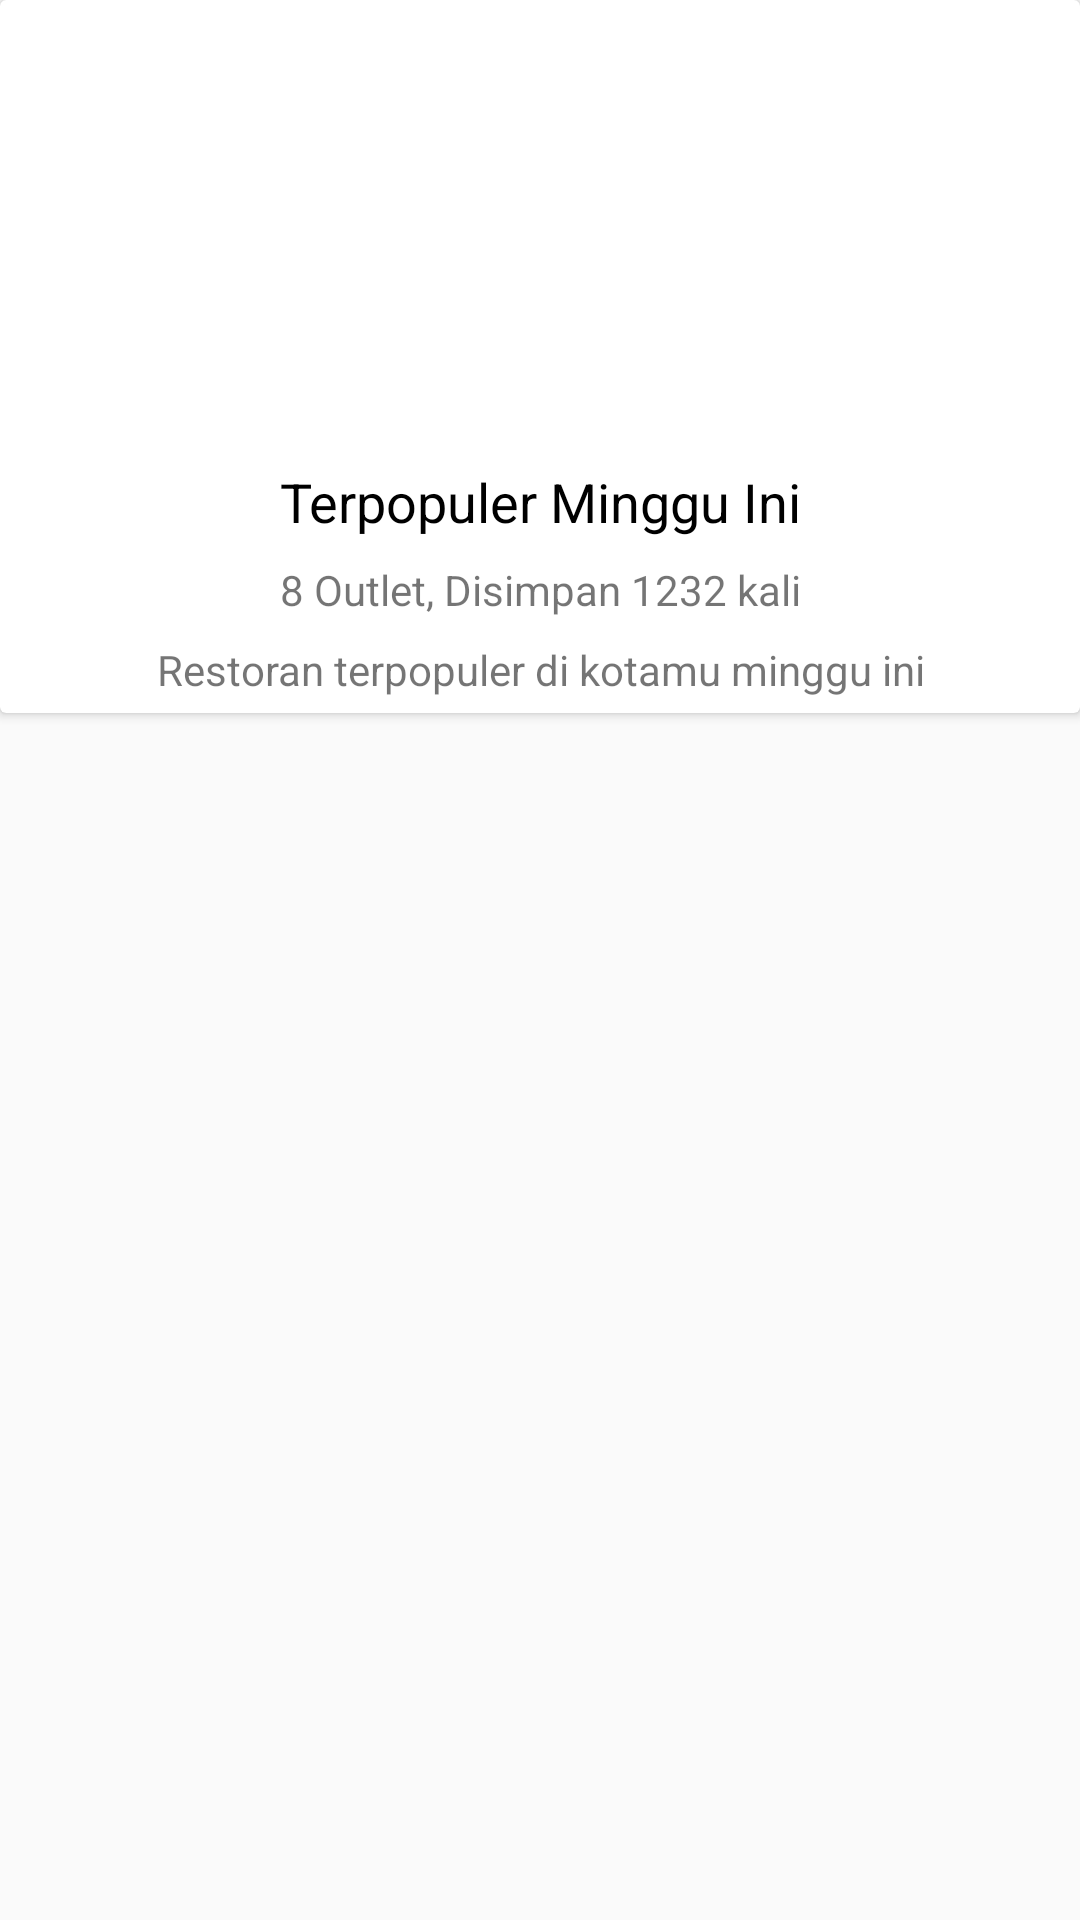

The Android layout XML behind this screen, and the referenced resources:
<!-- AndroidManifest.xml: application theme AppTheme -->
<!-- res/layout/activity_grid.xml -->
<?xml version="1.0" encoding="utf-8"?>
<RelativeLayout xmlns:android="http://schemas.android.com/apk/res/android"
    xmlns:app="http://schemas.android.com/apk/res-auto"
    xmlns:tools="http://schemas.android.com/tools"
    android:layout_width="match_parent"
    android:layout_height="match_parent"
    tools:context=".GridActivity">

    <androidx.cardview.widget.CardView
        android:id="@+id/cardView"
        android:layout_width="match_parent"
        android:layout_height="wrap_content"
        android:layout_marginBottom="15dp">
        <LinearLayout
            android:layout_width="match_parent"
            android:layout_height="wrap_content"
            android:orientation="vertical">

            <ImageView
                android:id="@+id/imgRestoranKategori"
                android:layout_width="match_parent"
                android:layout_height="150dp"
                android:src="@mipmap/ic_launcher"
                android:scaleType="centerCrop"/>
            <TextView
                android:id="@+id/textRestoranJudul"
                android:textAlignment="center"
                android:layout_width="match_parent"
                android:layout_height="wrap_content"
                android:textColor="#000"
                android:textSize="18sp"
                android:padding="5dp"
                android:text="@string/terpopuler_minggu_ini"/>
            <TextView
                android:id="@+id/textRestoranOutlet"
                android:textAlignment="center"
                android:padding="2.5dp"
                android:layout_width="match_parent"
                android:layout_height="wrap_content"
                android:text="@string/_8_outlet_disimpan_1232_kali"/>
            <TextView
                android:id="@+id/textRestoranKeterangan"
                android:textAlignment="center"
                android:layout_width="match_parent"
                android:layout_height="wrap_content"
                android:padding="5dp"
                android:text="@string/restoran_terpopuler_di_kotamu_minggu_ini" />
        </LinearLayout>
    </androidx.cardview.widget.CardView>

    <androidx.recyclerview.widget.RecyclerView
        android:id="@+id/gridRecycler"
        android:layout_below="@+id/cardView"
        android:layout_width="match_parent"
        android:layout_height="wrap_content"
        tools:listitem="@layout/grid_layout"
        app:layoutManager="androidx.recyclerview.widget.GridLayoutManager">

    </androidx.recyclerview.widget.RecyclerView>

</RelativeLayout>
<!-- res/layout/grid_layout.xml (included above) -->
<?xml version="1.0" encoding="utf-8"?>
<androidx.cardview.widget.CardView xmlns:android="http://schemas.android.com/apk/res/android"
    android:orientation="vertical" android:layout_width="match_parent"
    android:layout_height="wrap_content">


    <LinearLayout
        android:layout_width="match_parent"
        android:layout_height="wrap_content"
        android:orientation="vertical"
        android:padding="10dp">
        <RelativeLayout
            android:layout_width="match_parent"
            android:layout_height="wrap_content">
            <ImageView
                android:id="@+id/imgGridGambar"
                android:layout_width="match_parent"
                android:layout_height="150dp"
                android:src="@mipmap/ic_launcher"
                android:scaleType="fitXY"/>
            <TextView
                android:id="@+id/textGridRating"
                android:layout_width="wrap_content"
                android:layout_height="wrap_content"
                android:layout_alignParentEnd="true"
                android:text="@string/_3_5"
                android:textColor="#fff"
                android:textSize="20sp"
                android:padding="3dp"
                android:background="#98cd37"
                android:layout_alignParentRight="true" />
        </RelativeLayout>

        <TextView
            android:id="@+id/textGridJudul"
            android:text="@string/sushi_tomi"
            android:textStyle="bold"
            android:layout_width="match_parent"
            android:layout_height="wrap_content" />

        <TextView
            android:id="@+id/textGridAlamat"
            android:text="@string/mountain_view_mountain_view"
            android:layout_width="match_parent"
            android:layout_height="wrap_content" />

        <TextView
            android:id="@+id/textGridJenisMakanan"
            android:text="@string/sushi_jepang"
            android:layout_width="match_parent"
            android:layout_height="wrap_content" />

        <TextView
            android:id="@+id/textGridPerkiraanHarga"
            android:text="@string/_30_untuk_dua_approx"
            android:layout_width="match_parent"
            android:layout_height="wrap_content" />

    </LinearLayout>

</androidx.cardview.widget.CardView>
<!-- resources referenced by this layout -->
<resources>
  <string name="_30_untuk_dua_approx">$30 untuk dua (approx.)</string>
  <string name="_3_5">3.5</string>
  <string name="_8_outlet_disimpan_1232_kali">8 Outlet, Disimpan 1232 kali</string>
  <string name="mountain_view_mountain_view">Mountain View, Mountain View</string>
  <string name="restoran_terpopuler_di_kotamu_minggu_ini">Restoran terpopuler di kotamu minggu ini</string>
  <string name="sushi_jepang">Sushi, Jepang</string>
  <string name="sushi_tomi">Sushi Tomi</string>
  <string name="terpopuler_minggu_ini">Terpopuler Minggu Ini</string>
  <style name="AppTheme" parent="Theme.AppCompat.Light.DarkActionBar">
          
          <item name="colorPrimary">@color/colorPrimary</item>
          <item name="colorPrimaryDark">@color/colorPrimaryDark</item>
          <item name="colorAccent">@color/colorAccent</item>
      </style>
  <color name="colorPrimary">#CB202D</color>
  <color name="colorPrimaryDark">#CB202D</color>
  <color name="colorAccent">#FFFFFF</color>
</resources>
